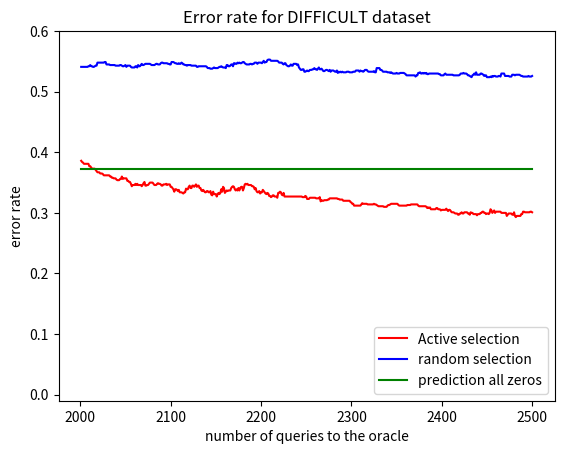

Python code for this plot:
import matplotlib.pyplot as plt

n_quieres = [2001 + i for i in range(500)]
active = [0.38600000000000001, 0.38400000000000001, 0.38300000000000001, 0.38100000000000001, 0.38100000000000001, 0.38100000000000001, 0.38100000000000001, 0.38100000000000001, 0.38100000000000001, 0.377, 0.377, 0.375, 0.373, 0.373, 0.373, 0.373, 0.371, 0.36899999999999999, 0.36699999999999999, 0.36699999999999999, 0.36699999999999999, 0.36499999999999999, 0.36499999999999999, 0.36499999999999999, 0.36399999999999999, 0.36199999999999999, 0.36199999999999999, 0.36199999999999999, 0.36199999999999999, 0.36199999999999999, 0.36199999999999999, 0.36199999999999999, 0.35999999999999999, 0.35999999999999999, 0.35799999999999998, 0.35799999999999998, 0.35699999999999998, 0.35699999999999998, 0.35699999999999998, 0.35499999999999998, 0.35399999999999998, 0.35399999999999998, 0.35399999999999998, 0.35599999999999998, 0.35599999999999998, 0.35999999999999999, 0.35599999999999998, 0.35699999999999998, 0.35699999999999998, 0.35699999999999998, 0.35699999999999998, 0.35299999999999998, 0.35299999999999998, 0.35099999999999998, 0.35099999999999998, 0.34799999999999998, 0.34399999999999997, 0.34599999999999997, 0.34599999999999997, 0.34599999999999997, 0.34799999999999998, 0.34599999999999997, 0.34799999999999998, 0.34599999999999997, 0.34599999999999997, 0.34599999999999997, 0.34599999999999997, 0.34399999999999997, 0.34599999999999997, 0.34899999999999998, 0.35099999999999998, 0.34499999999999997, 0.34499999999999997, 0.34599999999999997, 0.34599999999999997, 0.34799999999999998, 0.34999999999999998, 0.34999999999999998, 0.34999999999999998, 0.34999999999999998, 0.34799999999999998, 0.34599999999999997, 0.34599999999999997, 0.34599999999999997, 0.34799999999999998, 0.34899999999999998, 0.34799999999999998, 0.34799999999999998, 0.34699999999999998, 0.34499999999999997, 0.34499999999999997, 0.34699999999999998, 0.34699999999999998, 0.34699999999999998, 0.34799999999999998, 0.34599999999999997, 0.34699999999999998, 0.34699999999999998, 0.34699999999999998, 0.34300000000000003, 0.34300000000000003, 0.34100000000000003, 0.33900000000000002, 0.33500000000000002, 0.33900000000000002, 0.33900000000000002, 0.33800000000000002, 0.33600000000000002, 0.33800000000000002, 0.33400000000000002, 0.33400000000000002, 0.33400000000000002, 0.33300000000000002, 0.33200000000000002, 0.33400000000000002, 0.33400000000000002, 0.34000000000000002, 0.33900000000000002, 0.33900000000000002, 0.34300000000000003, 0.34499999999999997, 0.34100000000000003, 0.34100000000000003, 0.34499999999999997, 0.34499999999999997, 0.34300000000000003, 0.34499999999999997, 0.34699999999999998, 0.34300000000000003, 0.34499999999999997, 0.34499999999999997, 0.34100000000000003, 0.34100000000000003, 0.33700000000000002, 0.33600000000000002, 0.33800000000000002, 0.33600000000000002, 0.33400000000000002, 0.33400000000000002, 0.33600000000000002, 0.33600000000000002, 0.33400000000000002, 0.33400000000000002, 0.33600000000000002, 0.33000000000000002, 0.32900000000000001, 0.33500000000000002, 0.33100000000000002, 0.33100000000000002, 0.33100000000000002, 0.32700000000000001, 0.33100000000000002, 0.33300000000000002, 0.33100000000000002, 0.33300000000000002, 0.33900000000000002, 0.33500000000000002, 0.34300000000000003, 0.34100000000000003, 0.33300000000000002, 0.33500000000000002, 0.33700000000000002, 0.33600000000000002, 0.33700000000000002, 0.33700000000000002, 0.33700000000000002, 0.34100000000000003, 0.34300000000000003, 0.34399999999999997, 0.34300000000000003, 0.33900000000000002, 0.33700000000000002, 0.33900000000000002, 0.33700000000000002, 0.34100000000000003, 0.33700000000000002, 0.34100000000000003, 0.34300000000000003, 0.34300000000000003, 0.33700000000000002, 0.34100000000000003, 0.34699999999999998, 0.34799999999999998, 0.34699999999999998, 0.34799999999999998, 0.34599999999999997, 0.34599999999999997, 0.34599999999999997, 0.34599999999999997, 0.34399999999999997, 0.34399999999999997, 0.34300000000000003, 0.33900000000000002, 0.34100000000000003, 0.33600000000000002, 0.33400000000000002, 0.33400000000000002, 0.33600000000000002, 0.33200000000000002, 0.33400000000000002, 0.33400000000000002, 0.33800000000000002, 0.33600000000000002, 0.33400000000000002, 0.33200000000000002, 0.33100000000000002, 0.33300000000000002, 0.33200000000000002, 0.32800000000000001, 0.32800000000000001, 0.32600000000000001, 0.32700000000000001, 0.32900000000000001, 0.32900000000000001, 0.32700000000000001, 0.32700000000000001, 0.32700000000000001, 0.32500000000000001, 0.33300000000000002, 0.33300000000000002, 0.33500000000000002, 0.33400000000000002, 0.33000000000000002, 0.32900000000000001, 0.33300000000000002, 0.32700000000000001, 0.32700000000000001, 0.32700000000000001, 0.32700000000000001, 0.32700000000000001, 0.32700000000000001, 0.32700000000000001, 0.32700000000000001, 0.32700000000000001, 0.32700000000000001, 0.32700000000000001, 0.32700000000000001, 0.32700000000000001, 0.32700000000000001, 0.32700000000000001, 0.32700000000000001, 0.32700000000000001, 0.32700000000000001, 0.32700000000000001, 0.32700000000000001, 0.32600000000000001, 0.32600000000000001, 0.32600000000000001, 0.32800000000000001, 0.32700000000000001, 0.32300000000000001, 0.32300000000000001, 0.32300000000000001, 0.32500000000000001, 0.32500000000000001, 0.32500000000000001, 0.32500000000000001, 0.32500000000000001, 0.32500000000000001, 0.32500000000000001, 0.32400000000000001, 0.32400000000000001, 0.32400000000000001, 0.32400000000000001, 0.32600000000000001, 0.31900000000000001, 0.32100000000000001, 0.32000000000000001, 0.32000000000000001, 0.32100000000000001, 0.32100000000000001, 0.32100000000000001, 0.32100000000000001, 0.32200000000000001, 0.32200000000000001, 0.32400000000000001, 0.32400000000000001, 0.32400000000000001, 0.32400000000000001, 0.32400000000000001, 0.32400000000000001, 0.32400000000000001, 0.32400000000000001, 0.32400000000000001, 0.32300000000000001, 0.32300000000000001, 0.32200000000000001, 0.32200000000000001, 0.32200000000000001, 0.32200000000000001, 0.32000000000000001, 0.32000000000000001, 0.32000000000000001, 0.32000000000000001, 0.32000000000000001, 0.32000000000000001, 0.32000000000000001, 0.32000000000000001, 0.318, 0.317, 0.315, 0.315, 0.312, 0.312, 0.312, 0.312, 0.312, 0.312, 0.312, 0.312, 0.314, 0.316, 0.315, 0.315, 0.315, 0.315, 0.315, 0.314, 0.314, 0.314, 0.314, 0.314, 0.314, 0.314, 0.315, 0.314, 0.314, 0.313, 0.312, 0.311, 0.311, 0.311, 0.311, 0.311, 0.311, 0.31, 0.31, 0.31, 0.31, 0.312, 0.313, 0.313, 0.314, 0.315, 0.315, 0.315, 0.315, 0.315, 0.315, 0.315, 0.315, 0.313, 0.312, 0.312, 0.312, 0.312, 0.312, 0.312, 0.312, 0.312, 0.312, 0.313, 0.313, 0.313, 0.313, 0.314, 0.314, 0.314, 0.314, 0.314, 0.314, 0.314, 0.314, 0.312, 0.311, 0.311, 0.311, 0.311, 0.311, 0.311, 0.311, 0.311, 0.31, 0.308, 0.309, 0.308, 0.309, 0.30599999999999999, 0.30599999999999999, 0.30599999999999999, 0.30599999999999999, 0.30599999999999999, 0.30599999999999999, 0.308, 0.308, 0.30599999999999999, 0.30599999999999999, 0.30599999999999999, 0.30399999999999999, 0.30499999999999999, 0.30499999999999999, 0.30499999999999999, 0.30499999999999999, 0.30499999999999999, 0.307, 0.30499999999999999, 0.30299999999999999, 0.30499999999999999, 0.30499999999999999, 0.30299999999999999, 0.30099999999999999, 0.30099999999999999, 0.30099999999999999, 0.29999999999999999, 0.29899999999999999, 0.29899999999999999, 0.29899999999999999, 0.29699999999999999, 0.29699999999999999, 0.29899999999999999, 0.29899999999999999, 0.30099999999999999, 0.29899999999999999, 0.29899999999999999, 0.30099999999999999, 0.30099999999999999, 0.30099999999999999, 0.30099999999999999, 0.29899999999999999, 0.29899999999999999, 0.29699999999999999, 0.30099999999999999, 0.29999999999999999, 0.29999999999999999, 0.29799999999999999, 0.29799999999999999, 0.29799999999999999, 0.29799999999999999, 0.29599999999999999, 0.29799999999999999, 0.29799999999999999, 0.29799999999999999, 0.29999999999999999, 0.29999999999999999, 0.30199999999999999, 0.30199999999999999, 0.29999999999999999, 0.29999999999999999, 0.29799999999999999, 0.29899999999999999, 0.29899999999999999, 0.29799999999999999, 0.29999999999999999, 0.30599999999999999, 0.30399999999999999, 0.29999999999999999, 0.30199999999999999, 0.30399999999999999, 0.29999999999999999, 0.30199999999999999, 0.30199999999999999, 0.30199999999999999, 0.30199999999999999, 0.30199999999999999, 0.30199999999999999, 0.29999999999999999, 0.29999999999999999, 0.29999999999999999, 0.29999999999999999, 0.29999999999999999, 0.29999999999999999, 0.29499999999999998, 0.29699999999999999, 0.29899999999999999, 0.29899999999999999, 0.29899999999999999, 0.29899999999999999, 0.29699999999999999, 0.29699999999999999, 0.30099999999999999, 0.29499999999999998, 0.29299999999999998, 0.29499999999999998, 0.29499999999999998, 0.29499999999999998, 0.29499999999999998, 0.29499999999999998, 0.29799999999999999, 0.29799999999999999, 0.30199999999999999, 0.30199999999999999, 0.30099999999999999, 0.30099999999999999, 0.30099999999999999, 0.30099999999999999, 0.30099999999999999, 0.30099999999999999, 0.30199999999999999, 0.30199999999999999, 0.30099999999999999]
random_select = [0.54100000000000004, 0.54100000000000004, 0.54100000000000004, 0.54100000000000004, 0.54100000000000004, 0.54100000000000004, 0.54100000000000004, 0.54100000000000004, 0.54200000000000004, 0.54200000000000004, 0.54400000000000004, 0.54200000000000004, 0.54200000000000004, 0.54100000000000004, 0.54100000000000004, 0.54200000000000004, 0.54300000000000004, 0.54300000000000004, 0.54800000000000004, 0.54800000000000004, 0.54800000000000004, 0.54800000000000004, 0.54800000000000004, 0.54800000000000004, 0.54800000000000004, 0.54800000000000004, 0.54900000000000004, 0.54900000000000004, 0.54500000000000004, 0.54500000000000004, 0.54500000000000004, 0.54500000000000004, 0.54400000000000004, 0.54400000000000004, 0.54400000000000004, 0.54400000000000004, 0.54400000000000004, 0.54400000000000004, 0.54300000000000004, 0.54300000000000004, 0.54300000000000004, 0.54300000000000004, 0.54300000000000004, 0.54400000000000004, 0.54400000000000004, 0.54300000000000004, 0.54200000000000004, 0.54200000000000004, 0.54300000000000004, 0.54400000000000004, 0.54100000000000004, 0.54300000000000004, 0.54300000000000004, 0.54300000000000004, 0.54300000000000004, 0.54100000000000004, 0.54000000000000004, 0.54000000000000004, 0.54000000000000004, 0.54000000000000004, 0.54200000000000004, 0.54200000000000004, 0.54000000000000004, 0.54400000000000004, 0.54200000000000004, 0.54200000000000004, 0.54400000000000004, 0.54600000000000004, 0.54400000000000004, 0.54400000000000004, 0.54500000000000004, 0.54600000000000004, 0.54600000000000004, 0.54600000000000004, 0.54600000000000004, 0.54600000000000004, 0.54600000000000004, 0.54500000000000004, 0.54400000000000004, 0.54400000000000004, 0.54400000000000004, 0.54400000000000004, 0.54500000000000004, 0.54600000000000004, 0.54600000000000004, 0.54500000000000004, 0.54500000000000004, 0.54500000000000004, 0.54700000000000004, 0.54800000000000004, 0.54800000000000004, 0.54700000000000004, 0.54700000000000004, 0.54700000000000004, 0.54700000000000004, 0.54700000000000004, 0.54600000000000004, 0.54600000000000004, 0.54500000000000004, 0.54500000000000004, 0.54900000000000004, 0.54900000000000004, 0.54900000000000004, 0.54800000000000004, 0.54700000000000004, 0.54700000000000004, 0.54600000000000004, 0.54600000000000004, 0.54700000000000004, 0.54600000000000004, 0.54600000000000004, 0.54800000000000004, 0.54700000000000004, 0.54500000000000004, 0.54500000000000004, 0.54400000000000004, 0.54400000000000004, 0.54300000000000004, 0.54400000000000004, 0.54400000000000004, 0.54400000000000004, 0.54400000000000004, 0.54300000000000004, 0.54300000000000004, 0.54300000000000004, 0.54300000000000004, 0.54300000000000004, 0.54300000000000004, 0.54100000000000004, 0.54100000000000004, 0.54200000000000004, 0.54200000000000004, 0.54200000000000004, 0.54200000000000004, 0.54200000000000004, 0.54200000000000004, 0.54200000000000004, 0.54200000000000004, 0.54200000000000004, 0.54100000000000004, 0.53900000000000003, 0.53900000000000003, 0.53900000000000003, 0.53800000000000003, 0.53800000000000003, 0.53800000000000003, 0.53900000000000003, 0.54000000000000004, 0.53900000000000003, 0.53900000000000003, 0.53900000000000003, 0.53900000000000003, 0.54000000000000004, 0.54100000000000004, 0.54100000000000004, 0.54200000000000004, 0.54100000000000004, 0.54000000000000004, 0.54000000000000004, 0.54000000000000004, 0.53900000000000003, 0.54400000000000004, 0.54400000000000004, 0.54200000000000004, 0.54200000000000004, 0.54300000000000004, 0.54500000000000004, 0.54500000000000004, 0.54200000000000004, 0.54700000000000004, 0.54700000000000004, 0.54600000000000004, 0.54600000000000004, 0.54800000000000004, 0.54700000000000004, 0.54800000000000004, 0.54700000000000004, 0.54700000000000004, 0.54800000000000004, 0.54900000000000004, 0.54900000000000004, 0.54700000000000004, 0.54600000000000004, 0.54500000000000004, 0.54500000000000004, 0.54500000000000004, 0.54500000000000004, 0.54600000000000004, 0.54600000000000004, 0.54500000000000004, 0.54600000000000004, 0.54600000000000004, 0.54800000000000004, 0.54800000000000004, 0.54800000000000004, 0.54600000000000004, 0.54800000000000004, 0.54800000000000004, 0.54800000000000004, 0.54800000000000004, 0.54700000000000004, 0.54900000000000004, 0.55100000000000005, 0.54800000000000004, 0.54900000000000004, 0.54900000000000004, 0.55200000000000005, 0.55300000000000005, 0.55300000000000005, 0.55300000000000005, 0.55100000000000005, 0.55100000000000005, 0.55100000000000005, 0.55100000000000005, 0.55100000000000005, 0.55100000000000005, 0.55100000000000005, 0.55100000000000005, 0.55000000000000004, 0.54800000000000004, 0.54800000000000004, 0.54800000000000004, 0.54800000000000004, 0.54600000000000004, 0.54500000000000004, 0.54700000000000004, 0.54700000000000004, 0.54400000000000004, 0.54300000000000004, 0.54200000000000004, 0.54200000000000004, 0.54300000000000004, 0.54500000000000004, 0.54300000000000004, 0.54300000000000004, 0.54600000000000004, 0.54600000000000004, 0.54600000000000004, 0.54600000000000004, 0.54400000000000004, 0.54500000000000004, 0.54000000000000004, 0.53800000000000003, 0.53600000000000003, 0.53600000000000003, 0.53700000000000003, 0.53700000000000003, 0.53300000000000003, 0.53300000000000003, 0.53400000000000003, 0.53500000000000003, 0.53400000000000003, 0.53400000000000003, 0.53600000000000003, 0.53600000000000003, 0.53600000000000003, 0.53700000000000003, 0.53700000000000003, 0.53900000000000003, 0.53700000000000003, 0.53700000000000003, 0.53600000000000003, 0.53800000000000003, 0.54000000000000004, 0.53700000000000003, 0.53700000000000003, 0.53800000000000003, 0.53600000000000003, 0.53400000000000003, 0.53400000000000003, 0.53500000000000003, 0.53600000000000003, 0.53600000000000003, 0.53500000000000003, 0.53400000000000003, 0.53600000000000003, 0.53300000000000003, 0.53500000000000003, 0.53500000000000003, 0.53500000000000003, 0.53400000000000003, 0.53300000000000003, 0.53300000000000003, 0.53500000000000003, 0.53100000000000003, 0.53300000000000003, 0.53200000000000003, 0.53300000000000003, 0.53200000000000003, 0.53300000000000003, 0.53200000000000003, 0.53200000000000003, 0.53200000000000003, 0.53200000000000003, 0.53300000000000003, 0.53300000000000003, 0.53300000000000003, 0.53200000000000003, 0.53200000000000003, 0.53200000000000003, 0.53200000000000003, 0.53300000000000003, 0.53300000000000003, 0.53300000000000003, 0.53500000000000003, 0.53500000000000003, 0.53500000000000003, 0.53500000000000003, 0.53300000000000003, 0.53500000000000003, 0.53400000000000003, 0.53400000000000003, 0.53300000000000003, 0.53400000000000003, 0.53600000000000003, 0.53600000000000003, 0.53600000000000003, 0.53400000000000003, 0.53300000000000003, 0.53300000000000003, 0.53300000000000003, 0.53300000000000003, 0.53300000000000003, 0.53300000000000003, 0.53400000000000003, 0.53200000000000003, 0.53200000000000003, 0.53900000000000003, 0.53900000000000003, 0.53900000000000003, 0.53900000000000003, 0.53600000000000003, 0.53600000000000003, 0.53500000000000003, 0.53300000000000003, 0.53300000000000003, 0.53300000000000003, 0.53300000000000003, 0.53300000000000003, 0.53200000000000003, 0.53200000000000003, 0.53200000000000003, 0.53100000000000003, 0.53200000000000003, 0.53100000000000003, 0.53000000000000003, 0.53000000000000003, 0.53000000000000003, 0.53000000000000003, 0.53100000000000003, 0.53000000000000003, 0.53000000000000003, 0.53000000000000003, 0.53100000000000003, 0.53100000000000003, 0.53100000000000003, 0.53100000000000003, 0.53100000000000003, 0.53000000000000003, 0.52900000000000003, 0.52700000000000002, 0.52700000000000002, 0.52700000000000002, 0.52700000000000002, 0.52700000000000002, 0.52700000000000002, 0.52700000000000002, 0.52700000000000002, 0.52700000000000002, 0.52700000000000002, 0.52500000000000002, 0.52700000000000002, 0.52700000000000002, 0.53100000000000003, 0.53100000000000003, 0.53200000000000003, 0.53000000000000003, 0.53000000000000003, 0.53100000000000003, 0.53000000000000003, 0.53100000000000003, 0.53000000000000003, 0.53100000000000003, 0.52900000000000003, 0.52900000000000003, 0.53000000000000003, 0.53000000000000003, 0.53000000000000003, 0.53000000000000003, 0.53000000000000003, 0.53000000000000003, 0.53000000000000003, 0.53000000000000003, 0.53000000000000003, 0.53000000000000003, 0.53000000000000003, 0.52900000000000003, 0.52900000000000003, 0.52700000000000002, 0.52700000000000002, 0.52700000000000002, 0.52700000000000002, 0.52900000000000003, 0.53000000000000003, 0.52800000000000002, 0.52800000000000002, 0.52800000000000002, 0.52800000000000002, 0.52800000000000002, 0.52800000000000002, 0.52800000000000002, 0.52800000000000002, 0.52700000000000002, 0.52700000000000002, 0.52700000000000002, 0.52700000000000002, 0.52700000000000002, 0.52700000000000002, 0.52700000000000002, 0.52800000000000002, 0.53000000000000003, 0.53000000000000003, 0.53000000000000003, 0.53100000000000003, 0.53000000000000003, 0.53000000000000003, 0.53000000000000003, 0.52900000000000003, 0.52700000000000002, 0.52700000000000002, 0.52600000000000002, 0.52500000000000002, 0.52400000000000002, 0.52700000000000002, 0.52800000000000002, 0.53000000000000003, 0.52800000000000002, 0.53200000000000003, 0.52800000000000002, 0.52800000000000002, 0.52800000000000002, 0.52800000000000002, 0.53000000000000003, 0.53000000000000003, 0.52900000000000003, 0.52800000000000002, 0.52600000000000002, 0.52700000000000002, 0.52700000000000002, 0.52400000000000002, 0.52400000000000002, 0.52400000000000002, 0.52400000000000002, 0.52500000000000002, 0.52400000000000002, 0.52600000000000002, 0.52500000000000002, 0.52600000000000002, 0.52600000000000002, 0.52500000000000002, 0.52500000000000002, 0.52500000000000002, 0.52600000000000002, 0.52600000000000002, 0.52500000000000002, 0.53000000000000003, 0.53000000000000003, 0.53000000000000003, 0.53000000000000003, 0.52600000000000002, 0.52600000000000002, 0.52600000000000002, 0.52600000000000002, 0.52600000000000002, 0.52500000000000002, 0.52500000000000002, 0.52500000000000002, 0.52800000000000002, 0.52800000000000002, 0.52800000000000002, 0.52700000000000002, 0.52800000000000002, 0.52800000000000002, 0.52800000000000002, 0.52800000000000002, 0.52800000000000002, 0.52700000000000002, 0.52600000000000002, 0.52600000000000002, 0.52500000000000002, 0.52500000000000002, 0.52500000000000002, 0.52500000000000002, 0.52500000000000002, 0.52500000000000002, 0.52600000000000002, 0.52500000000000002, 0.52500000000000002, 0.52500000000000002, 0.52600000000000002]
all_zero = [0.373, 0.373, 0.373, 0.373, 0.373, 0.373, 0.373, 0.373, 0.373, 0.373, 0.373, 0.373, 0.373, 0.373, 0.373, 0.373, 0.373, 0.373, 0.373, 0.373, 0.373, 0.373, 0.373, 0.373, 0.373, 0.373, 0.373, 0.373, 0.373, 0.373, 0.373, 0.373, 0.373, 0.373, 0.373, 0.373, 0.373, 0.373, 0.373, 0.373, 0.373, 0.373, 0.373, 0.373, 0.373, 0.373, 0.373, 0.373, 0.373, 0.373, 0.373, 0.373, 0.373, 0.373, 0.373, 0.373, 0.373, 0.373, 0.373, 0.373, 0.373, 0.373, 0.373, 0.373, 0.373, 0.373, 0.373, 0.373, 0.373, 0.373, 0.373, 0.373, 0.373, 0.373, 0.373, 0.373, 0.373, 0.373, 0.373, 0.373, 0.373, 0.373, 0.373, 0.373, 0.373, 0.373, 0.373, 0.373, 0.373, 0.373, 0.373, 0.373, 0.373, 0.373, 0.373, 0.373, 0.373, 0.373, 0.373, 0.373, 0.373, 0.373, 0.373, 0.373, 0.373, 0.373, 0.373, 0.373, 0.373, 0.373, 0.373, 0.373, 0.373, 0.373, 0.373, 0.373, 0.373, 0.373, 0.373, 0.373, 0.373, 0.373, 0.373, 0.373, 0.373, 0.373, 0.373, 0.373, 0.373, 0.373, 0.373, 0.373, 0.373, 0.373, 0.373, 0.373, 0.373, 0.373, 0.373, 0.373, 0.373, 0.373, 0.373, 0.373, 0.373, 0.373, 0.373, 0.373, 0.373, 0.373, 0.373, 0.373, 0.373, 0.373, 0.373, 0.373, 0.373, 0.373, 0.373, 0.373, 0.373, 0.373, 0.373, 0.373, 0.373, 0.373, 0.373, 0.373, 0.373, 0.373, 0.373, 0.373, 0.373, 0.373, 0.373, 0.373, 0.373, 0.373, 0.373, 0.373, 0.373, 0.373, 0.373, 0.373, 0.373, 0.373, 0.373, 0.373, 0.373, 0.373, 0.373, 0.373, 0.373, 0.373, 0.373, 0.373, 0.373, 0.373, 0.373, 0.373, 0.373, 0.373, 0.373, 0.373, 0.373, 0.373, 0.373, 0.373, 0.373, 0.373, 0.373, 0.373, 0.373, 0.373, 0.373, 0.373, 0.373, 0.373, 0.373, 0.373, 0.373, 0.373, 0.373, 0.373, 0.373, 0.373, 0.373, 0.373, 0.373, 0.373, 0.373, 0.373, 0.373, 0.373, 0.373, 0.373, 0.373, 0.373, 0.373, 0.373, 0.373, 0.373, 0.373, 0.373, 0.373, 0.373, 0.373, 0.373, 0.373, 0.373, 0.373, 0.373, 0.373, 0.373, 0.373, 0.373, 0.373, 0.373, 0.373, 0.373, 0.373, 0.373, 0.373, 0.373, 0.373, 0.373, 0.373, 0.373, 0.373, 0.373, 0.373, 0.373, 0.373, 0.373, 0.373, 0.373, 0.373, 0.373, 0.373, 0.373, 0.373, 0.373, 0.373, 0.373, 0.373, 0.373, 0.373, 0.373, 0.373, 0.373, 0.373, 0.373, 0.373, 0.373, 0.373, 0.373, 0.373, 0.373, 0.373, 0.373, 0.373, 0.373, 0.373, 0.373, 0.373, 0.373, 0.373, 0.373, 0.373, 0.373, 0.373, 0.373, 0.373, 0.373, 0.373, 0.373, 0.373, 0.373, 0.373, 0.373, 0.373, 0.373, 0.373, 0.373, 0.373, 0.373, 0.373, 0.373, 0.373, 0.373, 0.373, 0.373, 0.373, 0.373, 0.373, 0.373, 0.373, 0.373, 0.373, 0.373, 0.373, 0.373, 0.373, 0.373, 0.373, 0.373, 0.373, 0.373, 0.373, 0.373, 0.373, 0.373, 0.373, 0.373, 0.373, 0.373, 0.373, 0.373, 0.373, 0.373, 0.373, 0.373, 0.373, 0.373, 0.373, 0.373, 0.373, 0.373, 0.373, 0.373, 0.373, 0.373, 0.373, 0.373, 0.373, 0.373, 0.373, 0.373, 0.373, 0.373, 0.373, 0.373, 0.373, 0.373, 0.373, 0.373, 0.373, 0.373, 0.373, 0.373, 0.373, 0.373, 0.373, 0.373, 0.373, 0.373, 0.373, 0.373, 0.373, 0.373, 0.373, 0.373, 0.373, 0.373, 0.373, 0.373, 0.373, 0.373, 0.373, 0.373, 0.373, 0.373, 0.373, 0.373, 0.373, 0.373, 0.373, 0.373, 0.373, 0.373, 0.373, 0.373, 0.373, 0.373, 0.373, 0.373, 0.373, 0.373, 0.373, 0.373, 0.373, 0.373, 0.373, 0.373, 0.373, 0.373, 0.373, 0.373, 0.373, 0.373, 0.373, 0.373, 0.373, 0.373, 0.373, 0.373, 0.373, 0.373, 0.373, 0.373, 0.373, 0.373, 0.373, 0.373, 0.373, 0.373, 0.373, 0.373, 0.373, 0.373, 0.373, 0.373, 0.373, 0.373, 0.373, 0.373, 0.373, 0.373, 0.373, 0.373, 0.373, 0.373, 0.373, 0.373, 0.373, 0.373, 0.373, 0.373, 0.373, 0.373, 0.373, 0.373, 0.373, 0.373, 0.373, 0.373, 0.373, 0.373, 0.373, 0.373, 0.373, 0.373, 0.373, 0.373, 0.373, 0.373, 0.373, 0.373, 0.373, 0.373]

plt.plot(n_quieres, active, 'r', n_quieres, random_select, 'b', n_quieres, all_zero, 'g')
plt.ylabel('error rate')
plt.xlabel('number of queries to the oracle')
plt.legend(['Active selection', 'random selection', 'prediction all zeros'], loc='lower right')
plt.title('Error rate for DIFFICULT dataset')
axes = plt.gca()
axes.set_ylim([-0.01, 0.60])
plt.show()
